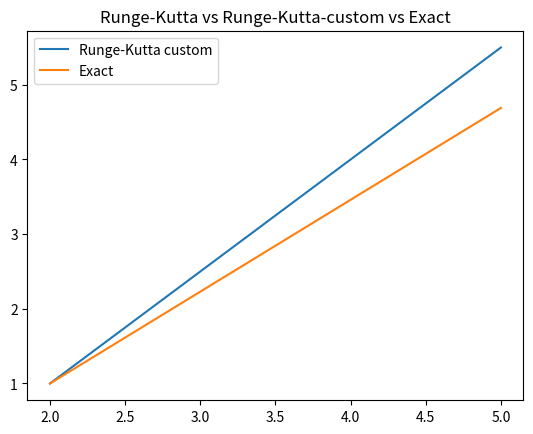

Write Python code to recreate this figure.
import numpy as np
import matplotlib.pyplot as plt

'''INPUT'''


def f(x, y):
    return x / y


def y_exact(x):
    return np.sqrt(x ** 2 - 3)


h = 3
y0 = 1
# anfangspunkt y(2) = 1, y(5) berechnen
x = np.arange(2, 5.1, step=h, dtype=np.float64)
'''INPUT'''


def interpolate_runge_kutta_custom(f, x, h, y0):
    a = np.array([
        [0, 0, 0],
        [1 / 3, 0, 0],
        [0, 2 / 3, 0]
        # ,[0.75, 0.5, 0.75, 0]
    ], dtype=np.float64)
    b = np.array([1 / 4, 0, 3 / 4], dtype=np.float64)
    c = np.array([0, 1 / 3, 2 / 3], dtype=np.float64)
    s = a.shape[0]
    y = np.full(x.shape[0], 0, dtype=np.float64)
    y[0] = y0

    for i in range(x.shape[0] - 1):
        k = np.full(s, 0, dtype=np.float64)

        for n in range(s):
            k[n] = f(x[i] + (c[n] * h),
                     y[i] + h * np.sum([a[n][m] * k[m] for m in range(n)]))

            tmp = ('0' if n == 0 else '')
            for m in range(n):
                tmp = '{} {} * {}'.format(tmp, a[n][m], k[m])

            print(f'k{n + 1} = f({x[i]} + {(c[n] * h)}, {y[i]} + {h}*{tmp}) = {k[n]}')
        y[i + 1] = y[i] + h * np.sum([b[n] * k[n] for n in range(s)])

    return y


y_c = interpolate_runge_kutta_custom(f, x, h, y0)
print(y_c)
plt.figure(0)
plt.title('Runge-Kutta vs Runge-Kutta-custom vs Exact')
plt.plot(x, y_c, label='Runge-Kutta custom')
plt.plot(x, y_exact(x), label='Exact')
plt.legend()
plt.show()
